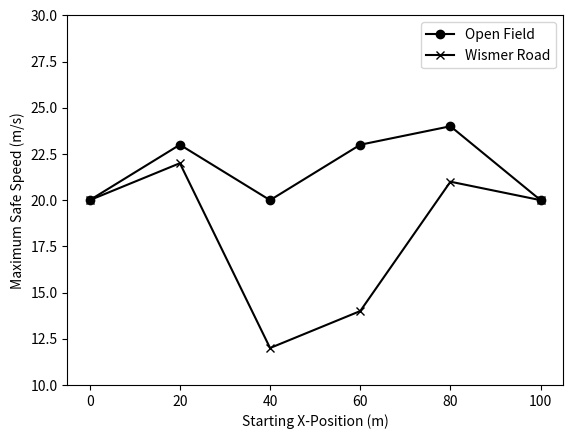

Here is the Python script that generated this plot:
from matplotlib import *
from matplotlib.pyplot import *
from numpy import *

distance = [0,20,40,60,80,100]
speeds_nothing = [20,23,20,23,24,20]
speeds_trees = [20,22,12,14,21,20]

figure()
plot(distance, speeds_nothing, 'ko-')
plot(distance, speeds_trees, 'kx-')
xlabel('Starting X-Position (m)')
ylabel('Maximum Safe Speed (m/s)')
legend(['Open Field','Wismer Road'])
ylim(10,30)

show()
